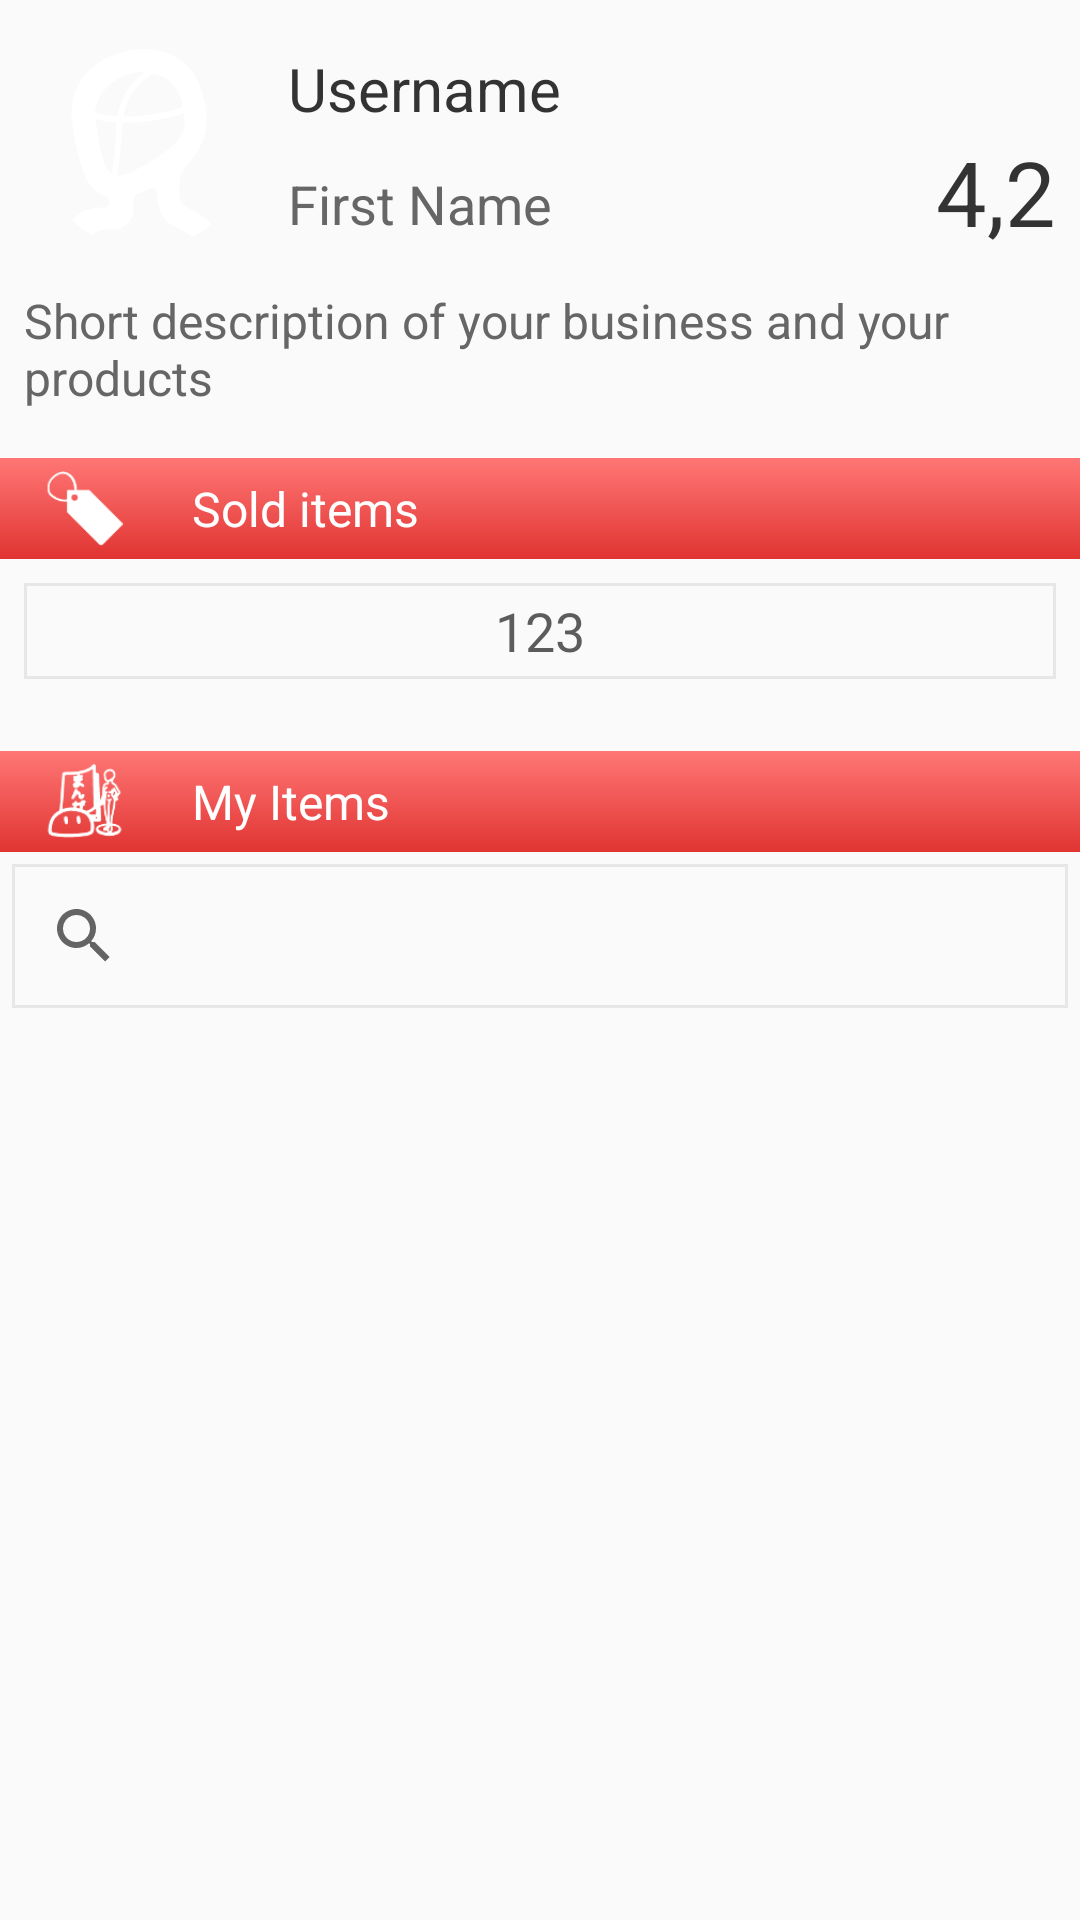

The Android layout XML behind this screen, and the referenced resources:
<!-- AndroidManifest.xml: application theme AppTheme -->
<!-- res/layout/fragment_profile_shop.xml -->
<?xml version="1.0" encoding="utf-8"?>
<RelativeLayout xmlns:android="http://schemas.android.com/apk/res/android"
    android:layout_width="match_parent"
    android:layout_height="match_parent" >

    <ScrollView
        android:id="@+id/profileScroll"
        android:layout_width="match_parent"
        android:layout_height="wrap_content">
        <RelativeLayout
            android:layout_width="match_parent"
            android:layout_height="wrap_content">

            <ImageView
                android:id="@+id/profileImage"
                android:layout_width="80dp"
                android:layout_height="80dp"
                android:src="@drawable/ic_profile_white"
                android:layout_marginLeft="8dp"
                android:layout_marginTop="8dp"
                android:layout_marginBottom="8dp"/>
            <ImageView
                android:layout_width="80dp"
                android:layout_height="80dp"
                android:src="@drawable/porthole_white"
                android:layout_marginLeft="8dp"
                android:layout_marginTop="8dp"
                android:layout_marginBottom="16dp"/>
            <TextView
                android:id="@+id/usernameText"
                android:layout_width="match_parent"
                android:layout_height="wrap_content"
                android:layout_toRightOf="@+id/profileImage"
                android:layout_alignTop="@+id/profileImage"
                android:layout_toLeftOf="@+id/ratingText"
                android:layout_marginTop="8dp"
                android:layout_marginLeft="8dp"
                android:layout_marginRight="8dp"
                android:textSize="20dp"
                android:textColor="@color/dark_gray"
                android:text="@string/username_hint"/>
            <TextView
                android:id="@+id/fullNameText"
                android:layout_width="match_parent"
                android:layout_height="wrap_content"
                android:layout_alignBottom="@+id/profileImage"
                android:layout_alignLeft="@+id/usernameText"
                android:layout_toLeftOf="@+id/ratingText"
                android:layout_marginBottom="8dp"
                android:layout_marginRight="8dp"
                android:textSize="18dp"
                android:textColor="@color/gray"
                android:text="@string/first_name"/>
            <TextView
                android:id="@+id/ratingText"
                android:layout_width="wrap_content"
                android:layout_height="wrap_content"
                android:layout_alignParentRight="true"
                android:layout_alignBottom="@+id/profileImage"
                android:layout_marginBottom="4dp"
                android:layout_marginRight="8dp"
                android:textSize="30dp"
                android:textColor="@color/dark_gray"
                android:text="4,2"/>
            <TextView
                android:id="@+id/descriptionText"
                android:layout_width="match_parent"
                android:layout_height="wrap_content"
                android:layout_below="@+id/profileImage"
                android:layout_marginLeft="8dp"
                android:layout_marginRight="8dp"
                android:textColor="@color/gray"
                android:text="@string/shop_description"
                android:textSize="16sp"/>

            <View
                android:id="@+id/userDataView"
                android:layout_width="match_parent"
                android:layout_height="wrap_content"
                android:layout_alignParentTop="true"
                android:layout_above="@+id/activityHeader"/>

            <TextView
                android:id="@+id/activityHeader"
                android:layout_width="match_parent"
                android:layout_height="wrap_content"
                android:layout_below="@id/descriptionText"
                android:background="@drawable/primary_gradient"
                android:layout_marginTop="16dp"
                android:paddingTop="6dp"
                android:paddingBottom="6dp"
                android:paddingRight="4dp"
                android:paddingLeft="64dp"
                android:text="@string/sold_items"
                android:textSize="16dp"
                android:textColor="@color/white"
                android:gravity="center_vertical"/>
            <ImageView
                android:layout_width="72dp"
                android:layout_height="wrap_content"
                android:adjustViewBounds="true"
                android:scaleType="fitCenter"
                android:src="@drawable/ic_sold_small_white"
                android:layout_alignTop="@+id/activityHeader"
                android:layout_alignBottom="@+id/activityHeader"
                android:paddingRight="16dp"
                android:paddingTop="4dp"
                android:paddingBottom="4dp"/>
            <ProgressBar
                style="?android:attr/progressBarStyleHorizontal"
                android:id="@+id/sellerProgress"
                android:layout_width="match_parent"
                android:layout_height="32dp"
                android:layout_below="@+id/activityHeader"
                android:layout_marginTop="8dp"
                android:layout_marginLeft="8dp"
                android:layout_marginRight="8dp"
                android:progressDrawable="@drawable/progress_bg"/>
            <TextView
                android:id="@+id/sellerText"
                android:layout_width="wrap_content"
                android:layout_height="wrap_content"
                android:layout_alignLeft="@+id/sellerProgress"
                android:layout_alignRight="@+id/sellerProgress"
                android:layout_alignTop="@+id/sellerProgress"
                android:layout_alignBottom="@+id/sellerProgress"
                android:gravity="center"
                android:text="123"
                android:textSize="18sp"
                android:textColor="@color/time_text_color"/>

            <TextView
                android:id="@+id/myItemsHeader"
                android:layout_width="match_parent"
                android:layout_height="wrap_content"
                android:layout_below="@id/sellerProgress"
                android:background="@drawable/primary_gradient"
                android:layout_marginTop="24dp"
                android:paddingTop="6dp"
                android:paddingBottom="6dp"
                android:paddingRight="4dp"
                android:paddingLeft="64dp"
                android:text="@string/my_items"
                android:textSize="16dp"
                android:textColor="@color/white"
                android:gravity="center_vertical"/>
            <ImageView
                android:layout_width="72dp"
                android:layout_height="wrap_content"
                android:adjustViewBounds="true"
                android:scaleType="fitCenter"
                android:src="@drawable/ic_items2_small_white"
                android:layout_alignTop="@+id/myItemsHeader"
                android:layout_alignBottom="@+id/myItemsHeader"
                android:paddingRight="16dp"
                android:paddingTop="4dp"
                android:paddingBottom="4dp"/>
            <SearchView
                android:id="@+id/itemsSearch"
                android:layout_width="match_parent"
                android:layout_height="wrap_content"
                android:layout_below="@+id/myItemsHeader"
                android:background="@drawable/item_image_bg"
                android:layout_margin="4dp">
            </SearchView>
        </RelativeLayout>
    </ScrollView>

    <ListView
        android:id="@+id/myItemsList"
        android:layout_width="match_parent"
        android:layout_height="wrap_content"
        android:layout_below="@+id/profileScroll"
        android:divider="@android:color/transparent"
        android:dividerHeight="8dp"/>

</RelativeLayout>
<!-- resources referenced by this layout -->
<resources>
  <color name="dark_gray">#333333</color>
  <color name="gray">#666666</color>
  <color name="time_text_color">#BB222222</color>
  <color name="white">#ffffff</color>
  <!-- drawable ic_items2_small_white: png bitmap (drawable, 3382 bytes) -->
  <!-- drawable ic_profile_white: png bitmap (drawable, 37382 bytes) -->
  <!-- drawable ic_sold_small_white: png bitmap (drawable, 1037 bytes) -->
  <!-- drawable item_image_bg (drawable) -->
  <?xml version="1.0" encoding="utf-8"?>
  <selector xmlns:android="http://schemas.android.com/apk/res/android">
  
      <item>
          <shape>
              <stroke android:width="1dp"
                  android:color="@color/gray_transparent"/>
          </shape>
      </item>
  </selector>
  <!-- drawable porthole_white (drawable) -->
  <?xml version="1.0" encoding="utf-8"?>
  <layer-list xmlns:android="http://schemas.android.com/apk/res/android">
  
      <item android:top="-30dp"
          android:bottom="-30dp"
          android:left="-30dp"
          android:right="-30dp">
          <shape android:shape="rectangle">
              <solid android:color="@android:color/transparent"/>
              <stroke android:color="@color/white_bg"
                  android:width="35dp"/>
              <corners android:radius="55dp"/>
          </shape>
      </item>
  </layer-list>
  <!-- drawable primary_gradient (drawable) -->
  <?xml version="1.0" encoding="utf-8"?>
  <selector xmlns:android="http://schemas.android.com/apk/res/android">
  
      <item>
          <shape android:shape="rectangle">
              <gradient android:angle="270"
                  android:startColor="@color/colorPrimaryLight"
                  android:endColor="@color/colorPrimaryDark"/>
          </shape>
      </item>
  </selector>
  <!-- drawable progress_bg (drawable) -->
  <?xml version="1.0" encoding="utf-8"?>
  <layer-list xmlns:android="http://schemas.android.com/apk/res/android">
  
      <item android:id="@android:id/background">
          <shape>
              <stroke android:width="1dp"
                  android:color="@color/gray_transparent"/>
          </shape>
      </item>
  
      <item android:id="@android:id/progress"
          android:top="2dp"
          android:left="2dp"
          android:bottom="2dp"
          android:right="2dp">
          <clip android:clipOrientation="horizontal"
              android:drawable="@drawable/progress">
          </clip>
      </item>
  
  </layer-list>
  <string name="first_name">First Name</string>
  <string name="my_items">My Items</string>
  <string name="shop_description">Short description of your business and your products</string>
  <string name="sold_items">Sold items</string>
  <string name="username_hint">Username</string>
  <style name="AppTheme" parent="Theme.AppCompat.Light.DarkActionBar">
          
          <item name="colorPrimary">@color/colorPrimary</item>
          <item name="colorPrimaryDark">@color/colorPrimaryDark</item>
          <item name="colorAccent">@color/colorAccent</item>
      </style>
  <color name="gray_transparent">#33999999</color>
  <color name="white_bg">#fafafa</color>
  <color name="colorPrimaryLight">#ff7775</color>
  <color name="colorPrimaryDark">#e03432</color>
  <!-- drawable progress (drawable) -->
  <?xml version="1.0" encoding="utf-8"?>
  <layer-list xmlns:android="http://schemas.android.com/apk/res/android">
  
      <item>
          <shape>
              <gradient android:angle="0"
                  android:startColor="#ccee00"
                  android:centerColor="#00cc66"
                  android:endColor="#0066ff"/>
          </shape>
      </item>
  
      <item>
          <shape>
              <gradient android:angle="270"
                  android:startColor="#11ffffff"
                  android:centerColor="#22ffffff"
                  android:endColor="#11000000"
                  android:centerY="0.3"/>
          </shape>
      </item>
  
  </layer-list>
  <color name="colorPrimary">#ff5755</color>
  <color name="colorAccent">#ff5755</color>
</resources>
